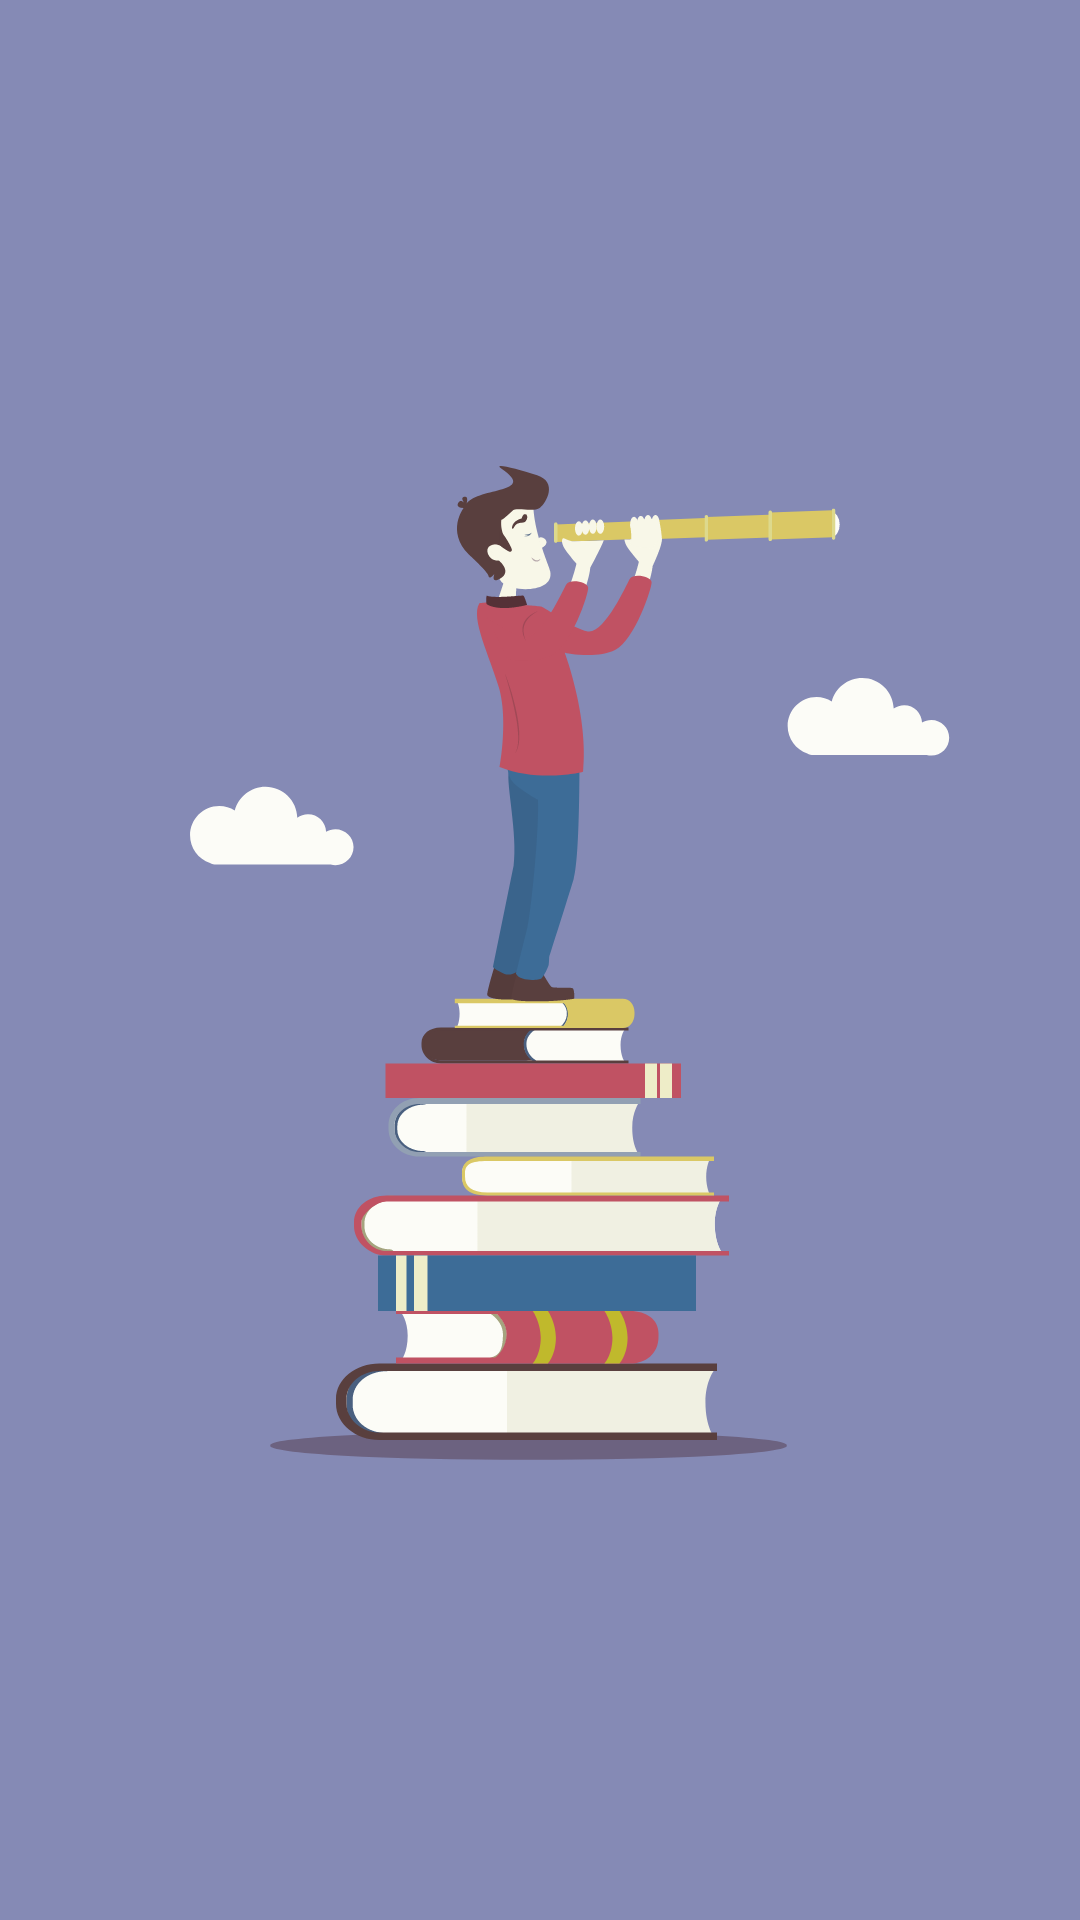

The Android layout XML behind this screen, and the referenced resources:
<!-- AndroidManifest.xml: application theme AppTheme -->
<!-- res/layout/activity_splash.xml -->
<?xml version="1.0" encoding="utf-8"?>
<LinearLayout xmlns:android="http://schemas.android.com/apk/res/android"
    xmlns:app="http://schemas.android.com/apk/res-auto"
    xmlns:tools="http://schemas.android.com/tools"
    android:layout_width="match_parent"
    android:layout_height="match_parent"
    android:gravity="center"
    tools:context="com.example.akademikakatek.SplashActivity"
    android:background="#858AB5">

    <ImageView
        android:layout_width="400dp"
        android:layout_height="400dp"
        android:src="@drawable/ic_splash"/>

</LinearLayout>
<!-- resources referenced by this layout -->
<resources>
  <!-- drawable ic_splash: vector/xml drawable (drawable, 19625 chars, omitted) -->
  <style name="AppTheme" parent="Theme.AppCompat.Light.DarkActionBar">
          
          <item name="colorPrimary">@color/colorPrimary</item>
          <item name="colorPrimaryDark">@color/colorPrimaryDark</item>
          <item name="colorAccent">@color/colorAccent</item>
      </style>
  <color name="colorPrimary">#858AB5</color>
  <color name="colorPrimaryDark">#858AB5</color>
  <color name="colorAccent">#ffffff</color>
</resources>
